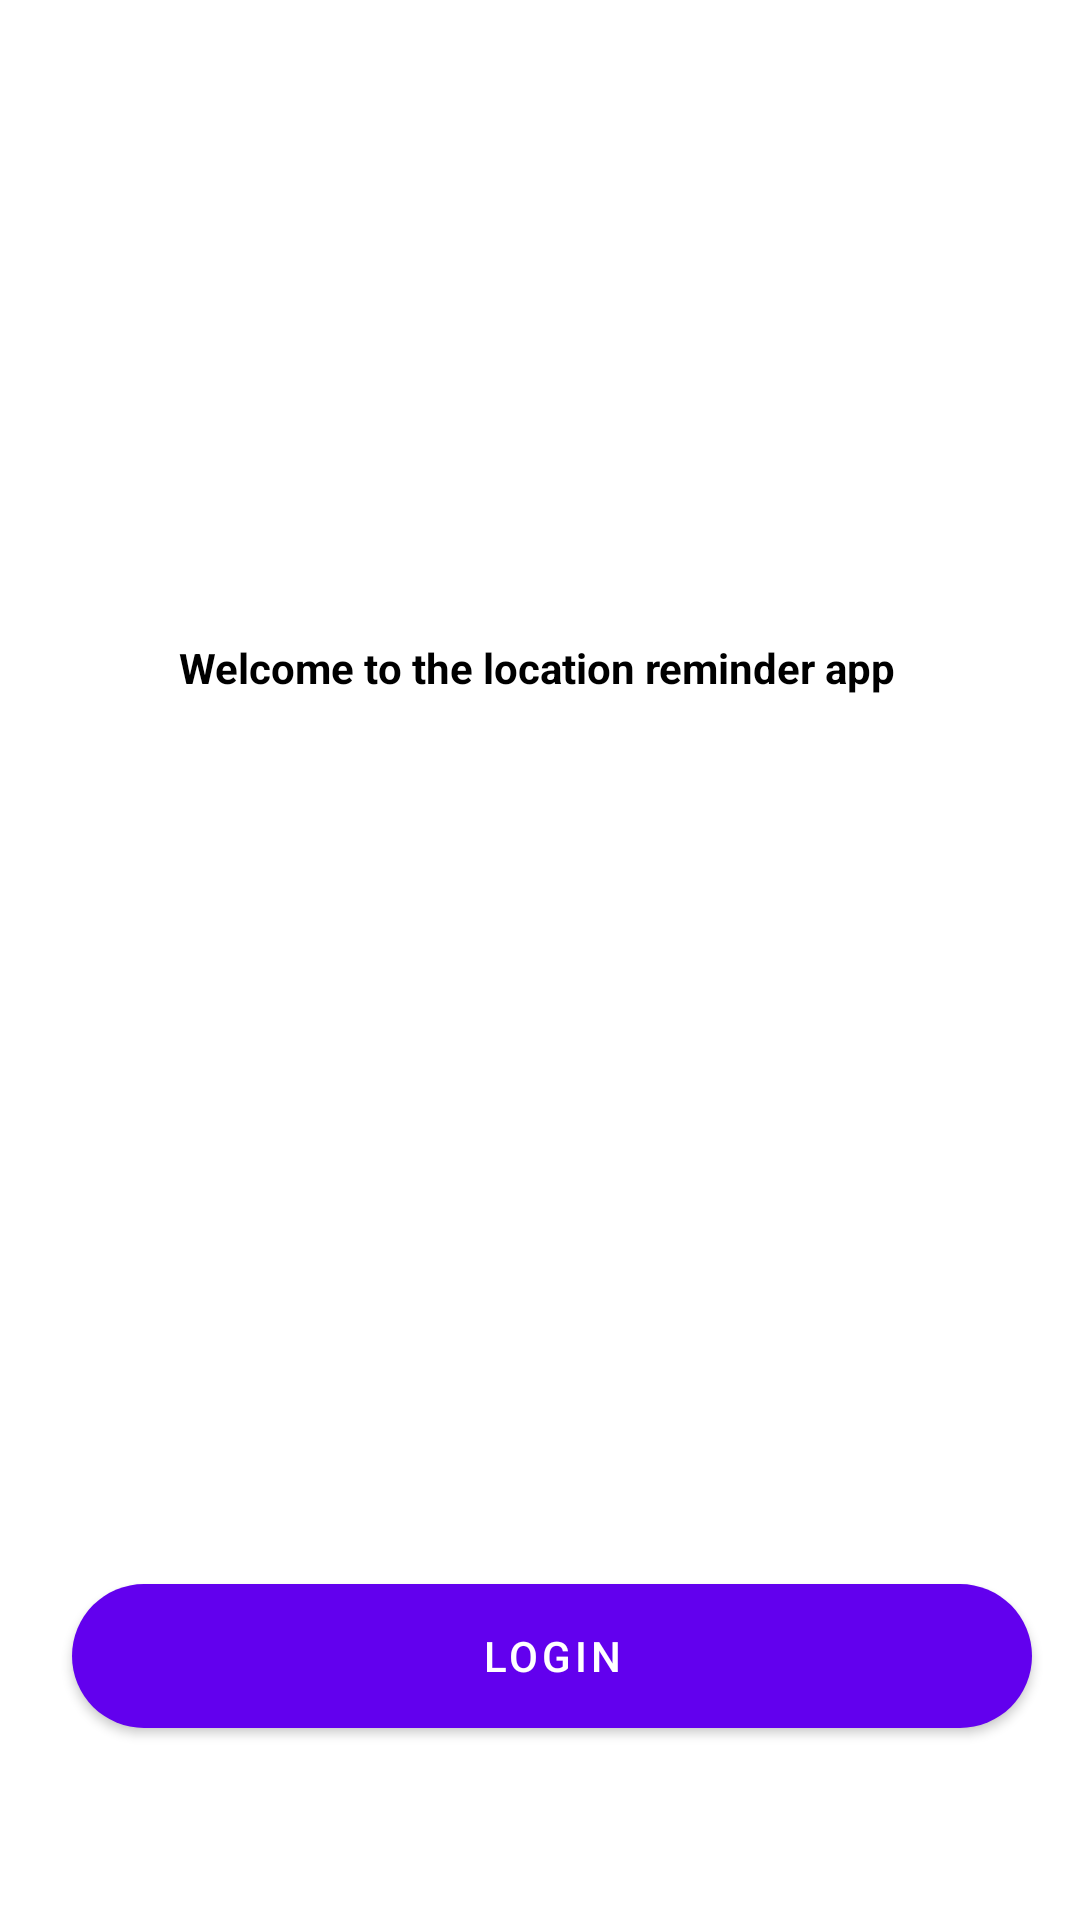

This screen was rendered from an Android layout file. Write that file and the resources it references.
<!-- AndroidManifest.xml: application theme AppTheme -->
<!-- res/layout/activity_authentication.xml -->
<?xml version="1.0" encoding="utf-8"?>
<layout xmlns:android="http://schemas.android.com/apk/res/android"
    xmlns:app="http://schemas.android.com/apk/res-auto"
    xmlns:tools="http://schemas.android.com/tools">
    <androidx.constraintlayout.widget.ConstraintLayout
        android:layout_width="match_parent"
        android:layout_height="match_parent"
        tools:context=".authentication.AuthenticationActivity">

        <TextView
            android:id="@+id/textView"
            android:layout_width="wrap_content"
            android:layout_height="wrap_content"
            android:text="@string/welcome_to_the_location_reminder_app"
            android:textColor="@color/black"
            android:textSize="@dimen/text_size_large"
            android:textStyle="bold"
            app:layout_constraintBottom_toBottomOf="parent"
            app:layout_constraintEnd_toEndOf="parent"
            app:layout_constraintHorizontal_bias="0.492"
            app:layout_constraintStart_toStartOf="parent"
            app:layout_constraintTop_toTopOf="parent"
            app:layout_constraintVertical_bias="0.343" />

        <com.google.android.material.button.MaterialButton
            android:id="@+id/email_login"
            android:layout_width="match_parent"
            android:layout_height="wrap_content"
            android:layout_marginStart="24dp"
            android:layout_marginTop="296dp"
            android:layout_marginEnd="16dp"
            android:background="@drawable/login_button_background"
            android:text="@string/login"
            android:textColor="@color/white"
            app:layout_constraintEnd_toEndOf="parent"
            app:layout_constraintHorizontal_bias="0.0"
            app:layout_constraintStart_toStartOf="parent"
            app:layout_constraintTop_toBottomOf="@+id/textView" />

    </androidx.constraintlayout.widget.ConstraintLayout>
</layout>
<!-- resources referenced by this layout -->
<resources>
  <!-- drawable login_button_background (drawable) -->
  <?xml version="1.0" encoding="utf-8"?>
  <shape xmlns:android="http://schemas.android.com/apk/res/android">
  <solid android:color="@color/colorAccent"/>
      <corners android:radius="24dp"/>
  
  </shape>
  <string name="login">Login</string>
  <string name="welcome_to_the_location_reminder_app">Welcome to the location reminder app</string>
  <style name="AppTheme" parent="Theme.MaterialComponents.Light">
          
          <item name="colorPrimary">@color/colorPrimary</item>
          <item name="colorPrimaryDark">@color/colorPrimaryDark</item>
          <item name="colorAccent">@color/colorAccent</item>
      </style>
  <!-- not gathered from this repository: default colours our renderer supplied (Android Studio template values) -->
  <color name="black">#FF000000</color>
  <color name="white">#FFFFFFFF</color>
  <color name="colorPrimary">#FF6200EE</color>
  <color name="colorPrimaryDark">#FF3700B3</color>
  <color name="colorAccent">#FF03DAC5</color>
</resources>
